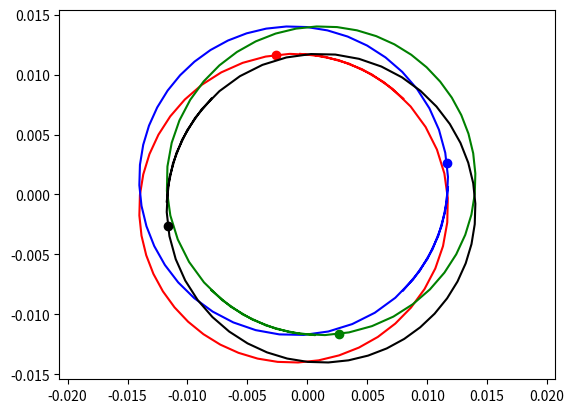

Write the Python code that produced this figure.
import numpy as np
import matplotlib.pyplot as plt
from matplotlib.animation import ArtistAnimation
from scipy.integrate import odeint

t = np.arange(10 ** (-7), 1.5 * 10 ** (-7), 10 **(-9))

def move_func(s, t):
    (x1, v_x1, y1, v_y1,
    x2, v_x2, y2, v_y2,
    x3, v_x3, y3, v_y3,
    x4, v_x4, y4, v_y4) = s
        
    dxdt1 = v_x1
    dv_xdt1 = (k * q1 * q2 / m1 * (x1 - x2) / ((x1 - x2) ** 2 + (y1 - y2) ** 2) ** 1.5
               + k * q1 * q3 / m1 * (x1 - x3) / ((x1 - x3) ** 2 + (y1 - y3) ** 2)  ** 1.5
               + k * q1 * q4 / m1 * (x1 - x4) / ((x1 - x4) ** 2 + (y1 - y4) ** 2) ** 1.5)
         
    dydt1 = v_y1
    dv_ydt1 = (k * q1 * q2 / m1 * (y1 - y2) / ((x1 - x2) ** 2 + (y1 - y2) ** 2) ** 1.5
               + k * q1 * q3 / m1 * (y1 - y3) / ((x1 - x3) ** 2 + (y1 - y3) ** 2)  ** 1.5
               + k * q1 * q4 / m1 * (y1 - y4) / ((x1 - x4) ** 2 + (y1 - y4) ** 2) ** 1.5)
    
    dxdt2 = v_x2
    dv_xdt2 = (k * q2 * q1 / m2 * (x2 - x1) / ((x2 - x1) ** 2 + (y2 - y1) ** 2) ** 1.5
               + k * q2 * q3 / m2 * (x2 - x3) / ((x2 - x3) ** 2 + (y2 - y3) ** 2)  ** 1.5
               + k * q2 * q4 / m2 * (x2 - x4) / ((x2 - x4) ** 2 + (y2 - y4) ** 2) ** 1.5)
         
    dydt2 = v_y2
    dv_ydt2 = (k * q2 * q1 / m2 * (y2 - y1) / ((x2 - x1) ** 2 + (y2 - y1) ** 2) ** 1.5
               + k * q2 * q3 / m2 * (y2 - y3) / ((x2 - x3) ** 2 + (y2 - y3) ** 2)  ** 1.5
               + k * q2 * q4 / m2 * (y2 - y4) / ((x2 - x4) ** 2 + (y2 - y4) ** 2) ** 1.5)
    
    dxdt3 = v_x3
    dv_xdt3 = (k * q3 * q1 / m3 * (x3 - x1) / ((x3 - x1) ** 2 + (y3 - y1) ** 2) ** 1.5
               + k * q3 * q2 / m3 * (x3 - x2) / ((x3 - x2) ** 2 + (y3 - y2) ** 2)  ** 1.5
               + k * q3 * q4 / m3 * (x3 - x4) / ((x3 - x4) ** 2 + (y3 - y4) ** 2) ** 1.5)
         
    dydt3 = v_y3
    dv_ydt3 = (k * q3 * q1 / m3 * (y3 - y1) / ((x3 - x1) ** 2 + (y3 - y1) ** 2) ** 1.5
               + k * q3 * q2 / m3 * (y3 - y2) / ((x3 - x2) ** 2 + (y3 - y2) ** 2)  ** 1.5
               + k * q3 * q4 / m3 * (y3 - y4) / ((x3 - x4) ** 2 + (y3 - y4) ** 2) ** 1.5)
    
    dxdt4 = v_x4
    dv_xdt4 = (k * q4 * q1 / m4 * (x4 - x1) / ((x4 - x1) ** 2 + (y4 - y1) ** 2) ** 1.5
               + k * q4 * q2 / m4 * (x4 - x2) / ((x4 - x2) ** 2 + (y4 - y2) ** 2)  ** 1.5
               + k * q4 * q3 / m4 * (x4 - x3) / ((x4 - x3) ** 2 + (y4 - y3) ** 2) ** 1.5)
         
    dydt4 = v_y4
    dv_ydt4 = (k * q4 * q1 / m4 * (y4 - y1) / ((x4 - x1) ** 2 + (y4 - y1) ** 2) ** 1.5
               + k * q4 * q2 / m4 * (y4 - y2) / ((x4 - x2) ** 2 + (y4 - y2) ** 2)  ** 1.5
               + k * q4 * q3 / m4 * (y4 - y3) / ((x4 - x3) ** 2 + (y4 - y3) ** 2) ** 1.5)
    
    return (dxdt1, dv_xdt1, dydt1, dv_ydt1,
            dxdt2, dv_xdt2, dydt2, dv_ydt2,
            dxdt3, dv_xdt3, dydt3, dv_ydt3,
            dxdt4, dv_xdt4, dydt4, dv_ydt4)


k = 9 * 10 ** 9
a = 0.008
m = 1.1 * 10 **(-27)
q = 1.1 * 10 ** (-13)
v = np.sqrt(2) / 2 * 3 * 10 ** 6

q1 = -q
m1 = m
x10 = a
v_x10 = -v * np.sin(np.pi/4)
y10 = a
v_y10 = v * np.cos(np.pi/4)

q2 = q
m2 = m
x20 = a
v_x20 = v * np.sin(np.pi/4)
y20 = -a
v_y20 = v * np.cos(np.pi/4)

q3 = -q
m3 = m
x30 = -a
v_x30 = v * np.sin(np.pi/4)
y30 = -a
v_y30 = -v * np.cos(np.pi/4)

q4 = q
m4 = m
x40 = -a
v_x40 = -v * np.sin(np.pi/4)
y40 = a
v_y40 = -v * np.cos(np.pi/4)

s0 = (x10, v_x10, y10, v_y10,
      x20, v_x20, y20, v_y20,
      x30, v_x30, y30, v_y30,
      x40, v_x40, y40, v_y40)

sol = odeint(move_func, s0, t)

fig = plt.figure()
bodies = []

for i in range(len(t)):
    body1, = plt.plot(sol[:i, 0], sol[:i, 2], '-', color='r')
    body1_line, = plt.plot(sol[i, 0], sol[i, 2], 'o', color='r')
    
    body2, = plt.plot(sol[:i, 4], sol[:i, 6], '-', color='b')
    body2_line, = plt.plot(sol[i, 4], sol[i, 6], 'o', color='b')
    
    body3, = plt.plot(sol[:i, 8], sol[:i, 10], '-', color='g')
    body3_line, = plt.plot(sol[i, 8], sol[i, 10], 'o', color='g')
    
    body4, = plt.plot(sol[:i, 12], sol[:i, 14], '-', color='k')
    body4_line, = plt.plot(sol[i, 12], sol[i, 14], 'o', color='k')
    
    bodies.append([body1, body1_line, body2, body2_line, body3, body3_line, body4, body4_line])
    
ani = ArtistAnimation(fig, bodies, interval=50)
plt.axis('equal')
ani.save('3_new.gif')
